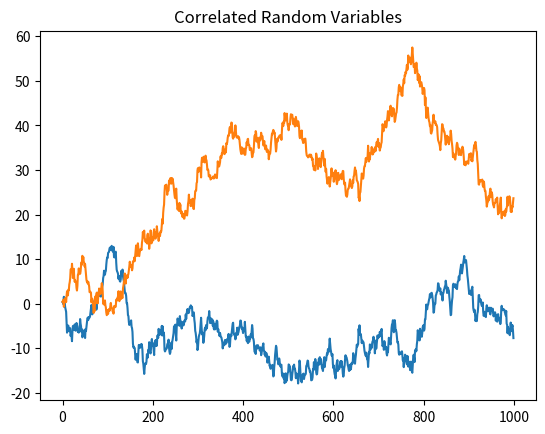

Recreate this plot in Python. (Note: this script raises an exception after producing the figure.)
import numpy as np
import matplotlib.pyplot as plt

rho = -0.7
Ndraws = 1000
mu = np.array([0,0])
cov = np.array([[1, rho] , [rho , 1]])

W = np.random.multivariate_normal(mu, cov, size=Ndraws)

plt.plot(W.cumsum(axis=0));
plt.title('Correlated Random Variables')

def generate_heston_paths(S, T, r, kappa, theta, v_0, rho, xi, 
                          steps, Npaths, return_vol=False):
    dt = T/steps
    size = (Npaths, steps)
    prices = np.zeros(size)
    sigs = np.zeros(size)
    S_t = S
    v_t = v_0
    for t in range(steps):
        WT = np.random.multivariate_normal(np.array([0,0]), 
                                           cov = np.array([[1,rho],
                                                          [rho,1]]), 
                                           size=paths) * np.sqrt(dt) 
        
        S_t = S_t*(np.exp( (r- 0.5*v_t)*dt+ np.sqrt(v_t) *WT[:,0] ) ) 
        v_t = np.abs(v_t + kappa*(theta-v_t)*dt + xi*np.sqrt(v_t)*WT[:,1])
        prices[:, t] = S_t
        sigs[:, t] = v_t
    
    if return_vol:
        return prices, sigs
    
    return prices

strikes =np.arange(30, 200,1)

puts = [] 

for K in strikes:
    P = np.mean(np.maximum(K-prices_neg,0))*np.exp(-r*T)
    puts.append(P)


ivs = [implied_vol(P, S, K, T, r, type_ = 'put' ) for P, K in zip(puts,strikes)]

plt.plot(strikes, ivs)
plt.ylabel('Implied Volatility')
plt.xlabel('Strike')
plt.axvline(S, color='black',linestyle='--',
            label='Spot Price')
plt.title('Implied Volatility Smile from Heston Model')
plt.legend()

kappa =4
theta = 0.02
v_0 =  0.02
xi = 0.9
r = 0.02
S = 100
paths =50000
steps = 2000
T = 1

prices_pos = generate_heston_paths(S, T, r, kappa, theta,
                                    v_0, rho=0.9, xi=xi, steps=steps, Npaths=paths,
                                    return_vol=False)[:,-1]  
prices_neg  = generate_heston_paths(S, T, r, kappa, theta,
                                    v_0, rho=-0.9, xi=xi, steps=steps, Npaths=paths,
                                    return_vol=False)[:,-1]       
gbm_bench = S*np.exp( np.random.normal((r - v_0/2)*T , 
                                np.sqrt(theta)*np.sqrt(T), size=paths))

import seaborn as sns

fig, ax = plt.subplots()

ax = sns.kdeplot(data=prices_pos, label=r"$\rho = 0.9$", ax=ax)
ax = sns.kdeplot(data=prices_neg, label=r"$\rho= -0.9$ ", ax=ax)
ax = sns.kdeplot(data=gbm_bench, label="GBM", ax=ax)

ax.set_title(r'Tail Density by Varying $\rho$')
plt.axis([40, 180, 0, 0.055])
plt.xlabel('$S_T$')
plt.ylabel('Density')

kappa =3
theta = 0.04
v_0 =  0.04
xi = 0.6
r = 0.05
S = 100
paths =3
steps = 10000
T = 1
rho = -0.8
prices,sigs = generate_heston_paths(S, T, r, kappa, theta,
                                    v_0, rho, xi, steps, paths,
                                    return_vol=True)        
    
plt.figure(figsize=(7,6))
plt.plot(prices.T)
plt.title('Heston Price Paths Simulation')
plt.xlabel('Time Steps')
plt.ylabel('Stock Price')
plt.show()

plt.figure(figsize=(7,6))
plt.plot(np.sqrt(sigs).T)
plt.axhline(np.sqrt(theta), color='black', label=r'$\sqrt{\theta}$')
plt.title('Heston Stochastic Vol Simulation')
plt.xlabel('Time Steps')
plt.ylabel('Volatility')
plt.legend(fontsize=15)
plt.show()